Photos from the image-classification dataset "LAMIACEAE-DATASET" in the GitHub repository jow9wachirawit/LamiaceaeClassify. Its 3 classes are: hairy basil, sweet basil, thai basil.

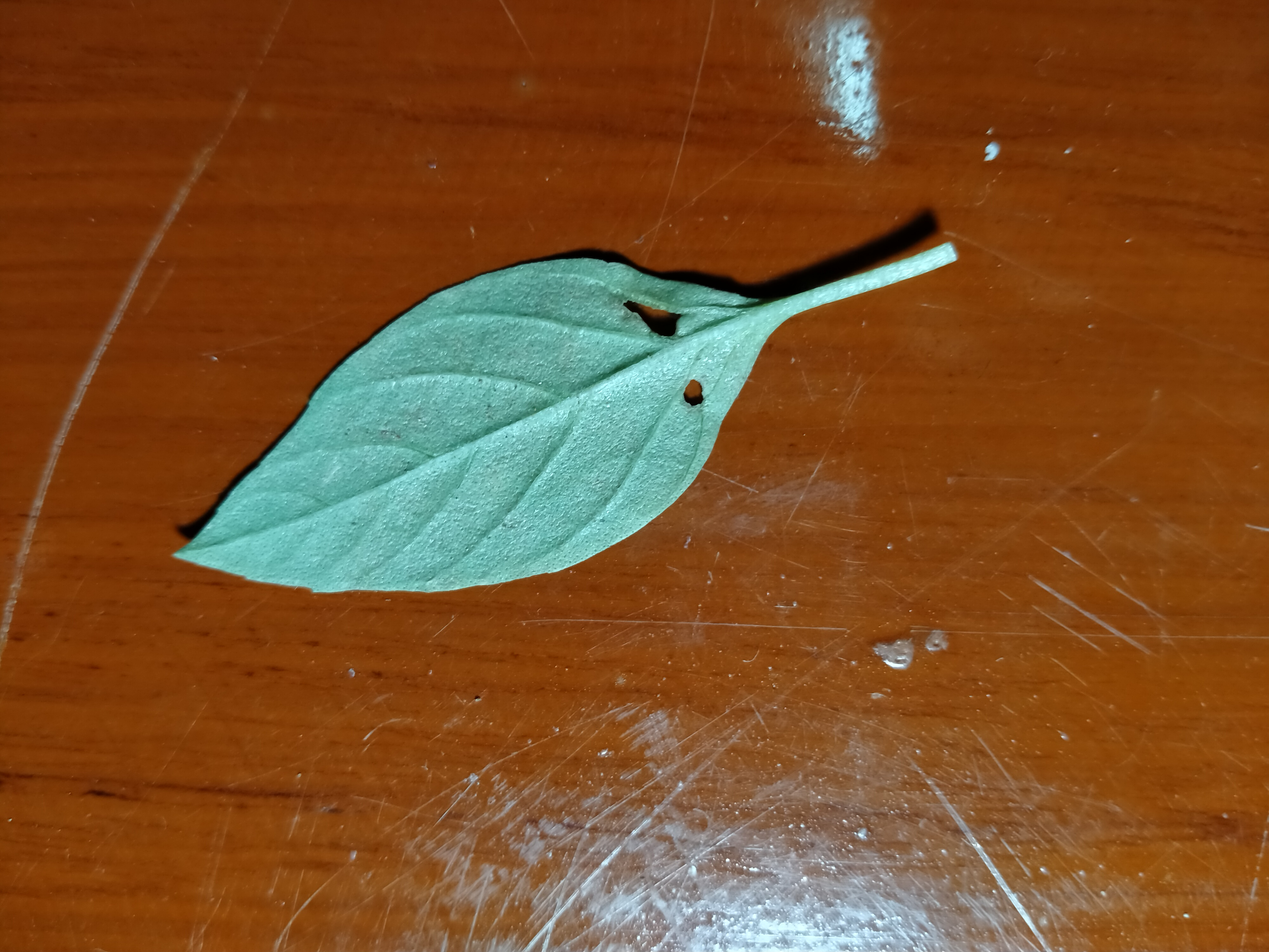
Label: thai basil

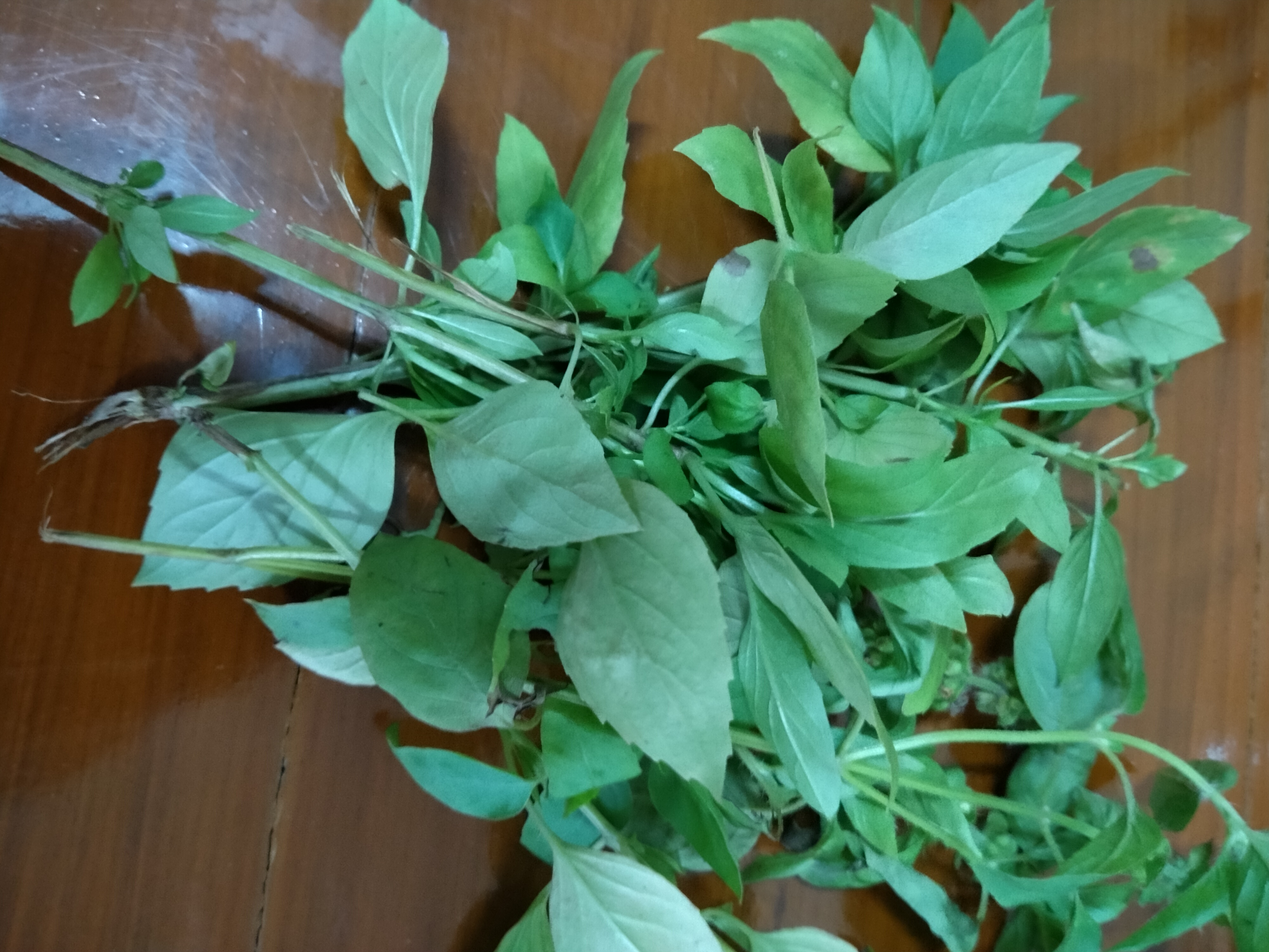
Label: hairy basil

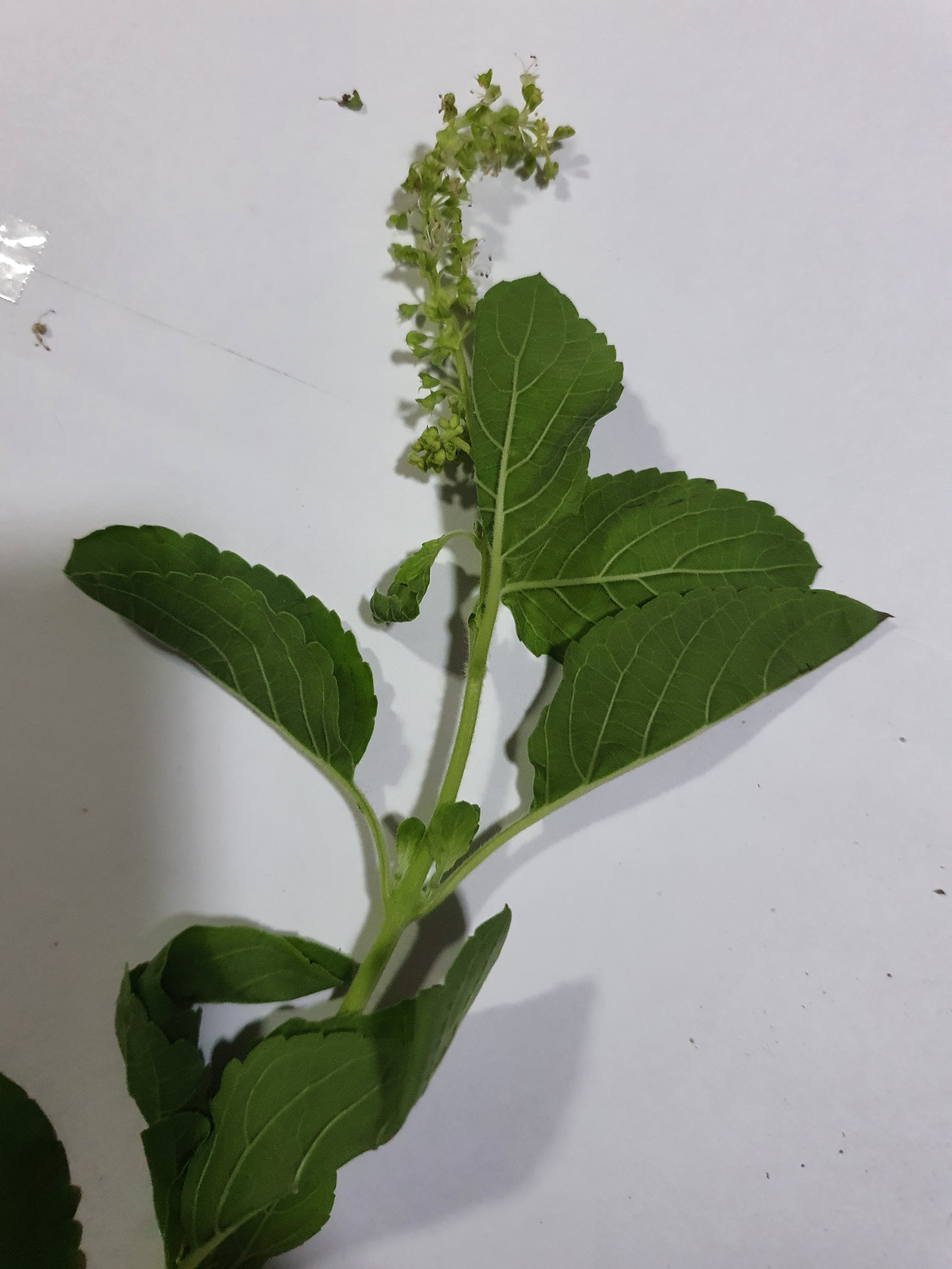
Label: sweet basil

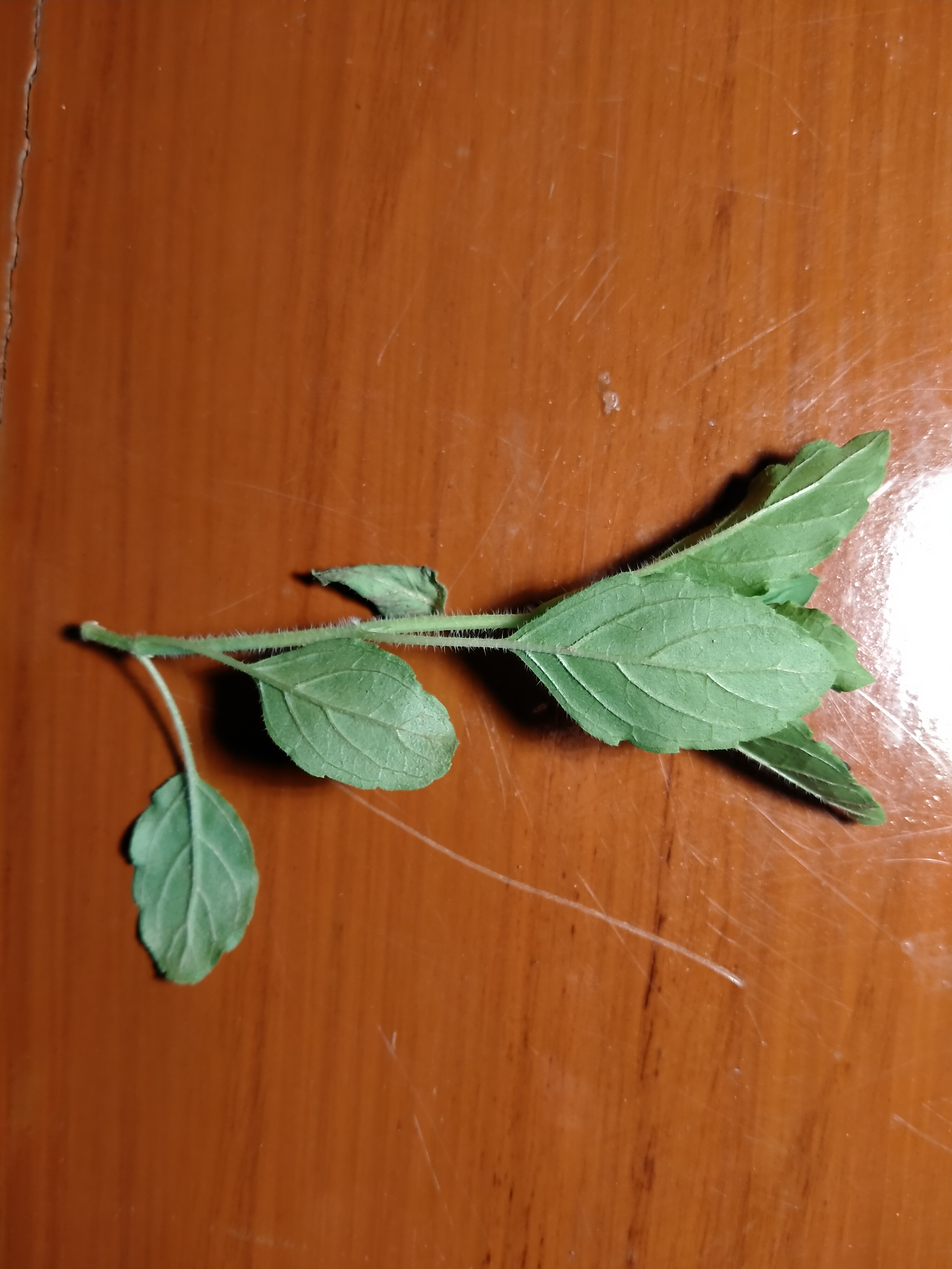
Label: sweet basil

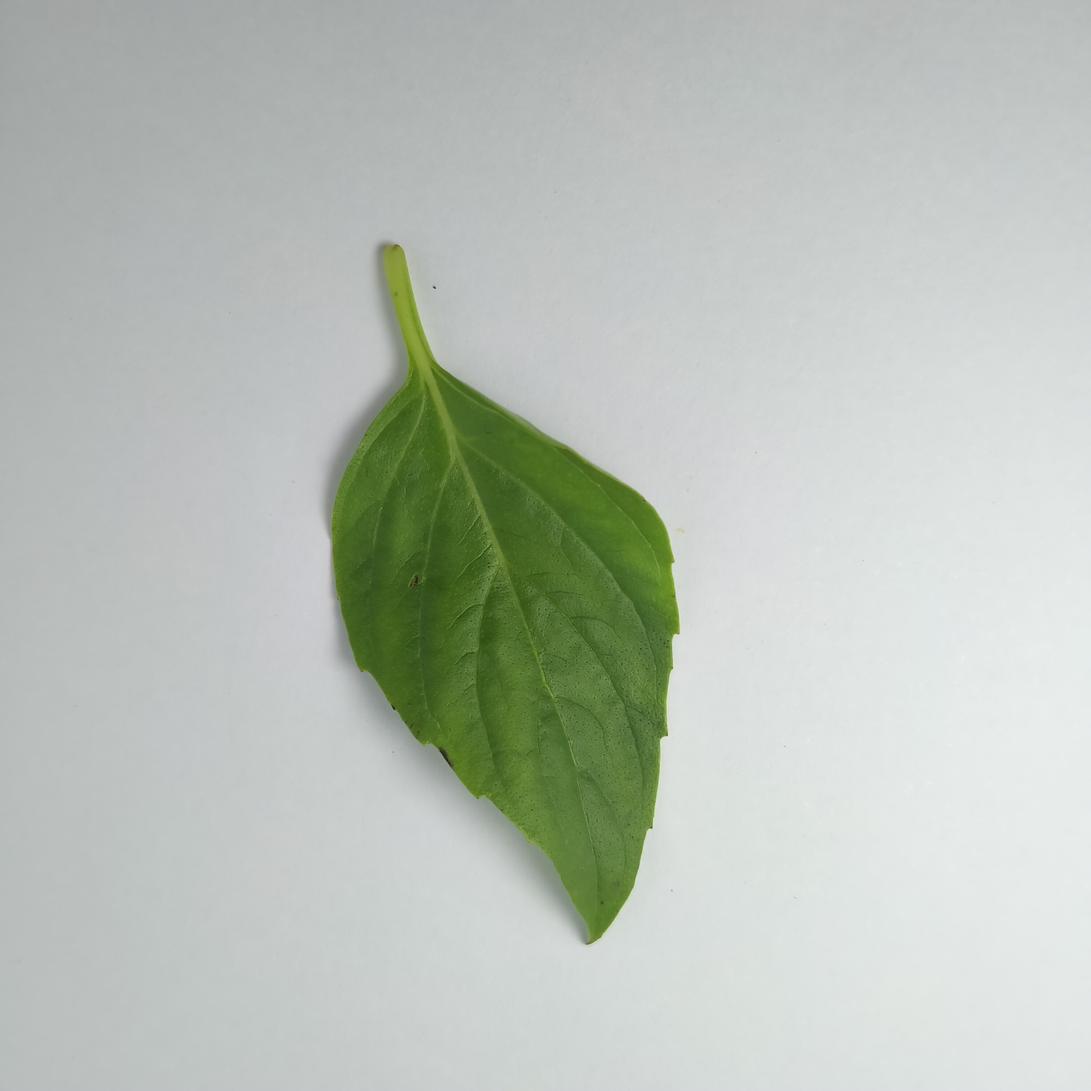
Label: thai basil

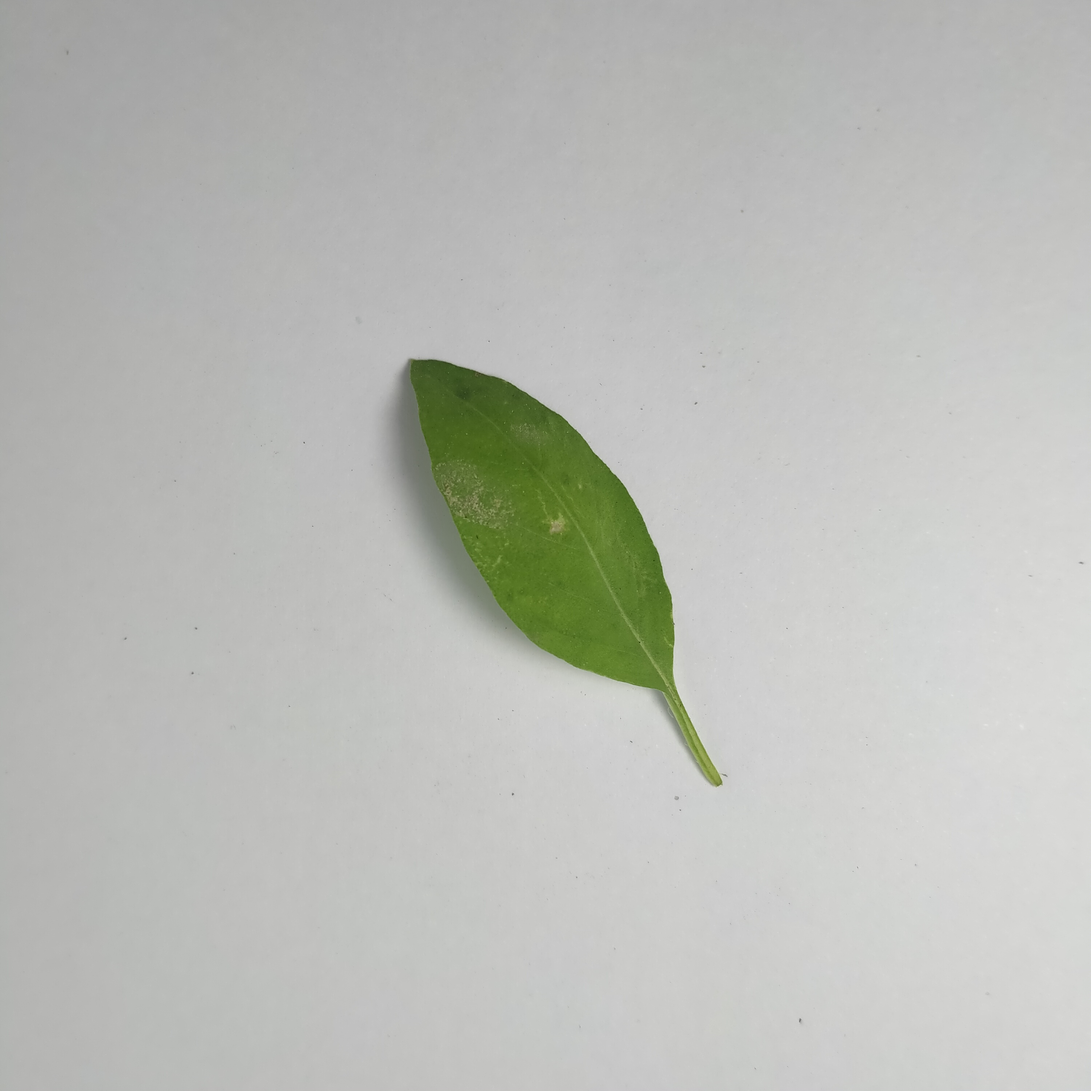
Label: hairy basil
